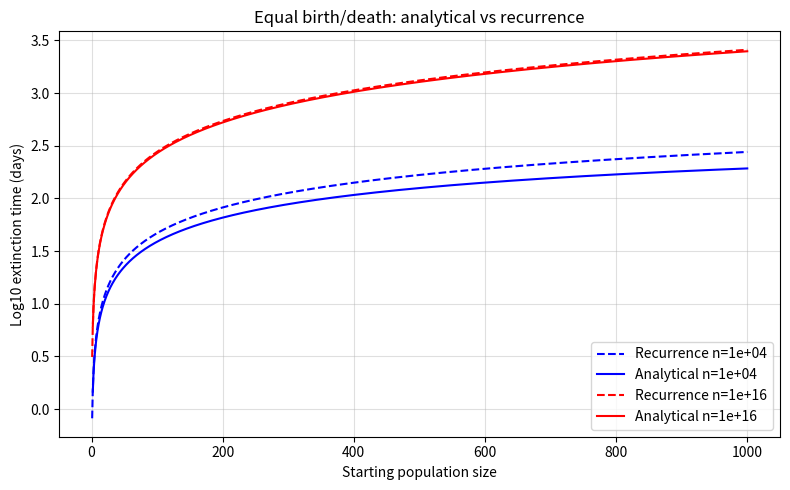

Python code for this plot:

import numpy as np
import matplotlib.pyplot as plt

# Parameters from the authors' MATLAB code
p = q = 0.5
c = 1 / 24
N = 1000
capacities = [10**4, 10**16]

def harmonic_approx(m):
    return (
        np.log(m) + 0.57721
        + 1/(2*m) - 1/(12*m**3)
    )

def recurrence(capacity):
    delta = np.zeros(N)
    H = harmonic_approx(capacity - 1)

    # Initial condition from MATLAB
    delta[0] = 1/N + 2*c*H

    for i in range(1, N):
        delta[i] = delta[i-1] - c/(p*i)

    return np.cumsum(delta)

def analytical(capacity):
    T = np.zeros(N)
    H_capacity = harmonic_approx(capacity - 1)

    for k in range(2, N+1):
        H_i = harmonic_approx(k-1)

        T[k-1] = (
            2*c*k*(H_capacity - H_i)
            + k/capacity
            + 2*c*(H_i - 1)
        )

    return T

population = np.arange(1, N+1)

plt.figure(figsize=(8, 5))

for capacity, color in zip(capacities, ["blue", "red"]):
    T_rec = recurrence(capacity)
    T_an = analytical(capacity)

    plt.plot(
        population,
        np.log10(T_rec),
        color=color,
        linestyle="--",
        label=f"Recurrence n={capacity:.0e}"
    )

    plt.plot(
        population[1:],
        np.log10(T_an[1:]),
        color=color,
        linestyle="-",
        label=f"Analytical n={capacity:.0e}"
    )

    # Numerical comparison for small populations
    print(f"\nCarrying capacity = {capacity:.0e}")

    for k in [2, 5, 10, 100, 1000]:
        difference = abs(T_rec[k-1] - T_an[k-1])
        print(f"Population {k}: difference = {difference:.6f} days")

plt.xlabel("Starting population size")
plt.ylabel("Log10 extinction time (days)")
plt.title("Equal birth/death: analytical vs recurrence")

plt.legend()
plt.grid(True, alpha=0.4)
plt.tight_layout()
plt.show()
